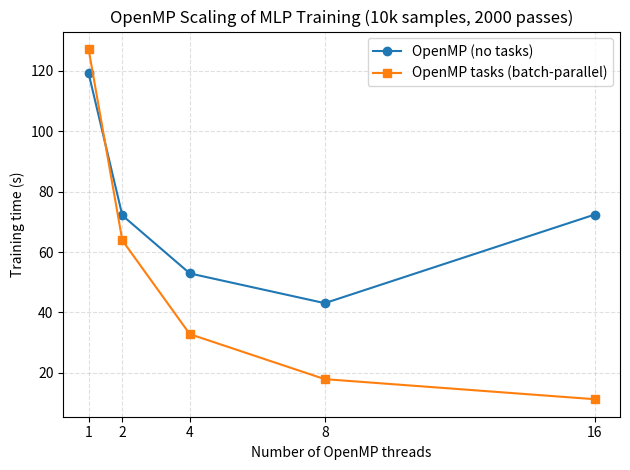

This chart was generated by the following Python code:
#!/usr/bin/env python3
"""
Generate OpenMP scaling plot: training time vs number of threads.

Data are taken from Toubkal runs of:
  ./mlp 128 2000 0.01 0.001 1000 128 1 1e-4 relu <use_tasks>
where <use_tasks> is 0 (NO-TASKS) or 1 (TASKS).
"""

import matplotlib.pyplot as plt

# Number of OpenMP threads used
threads = [1, 2, 4, 8, 16]

# Measured times in seconds (from TIME_MS, first occurrence in each run)
# NO-TASKS (loop parallelization only)
time_no_tasks = [
    119.198,  # 1 thread: 119198.446 ms
    72.144,   # 2 threads: 72144.201 ms
    52.936,   # 4 threads: 52935.530 ms
    43.090,   # 8 threads: 43090.406 ms
    72.416,   # 16 threads: 72416.303 ms
]

# TASKS (batch-parallel with OpenMP tasks)
time_tasks = [
    127.209,  # 1 thread: 127209.313 ms
    63.876,   # 2 threads: 63876.120 ms
    32.837,   # 4 threads: 32837.497 ms
    17.937,   # 8 threads: 17937.396 ms
    11.291,   # 16 threads: 11290.866 ms
]

def main():
    plt.figure()
    plt.plot(threads, time_no_tasks, "o-", label="OpenMP (no tasks)")
    plt.plot(threads, time_tasks, "s-", label="OpenMP tasks (batch-parallel)")

    plt.xlabel("Number of OpenMP threads")
    plt.ylabel("Training time (s)")
    plt.title("OpenMP Scaling of MLP Training (10k samples, 2000 passes)")
    plt.xticks(threads)
    plt.grid(True, linestyle="--", alpha=0.4)
    plt.legend()
    plt.tight_layout()

    # Save both vector and bitmap versions
    plt.savefig("openmp_scaling.pdf")
    plt.savefig("openmp_scaling.png", dpi=300)

if __name__ == "__main__":
    main()
